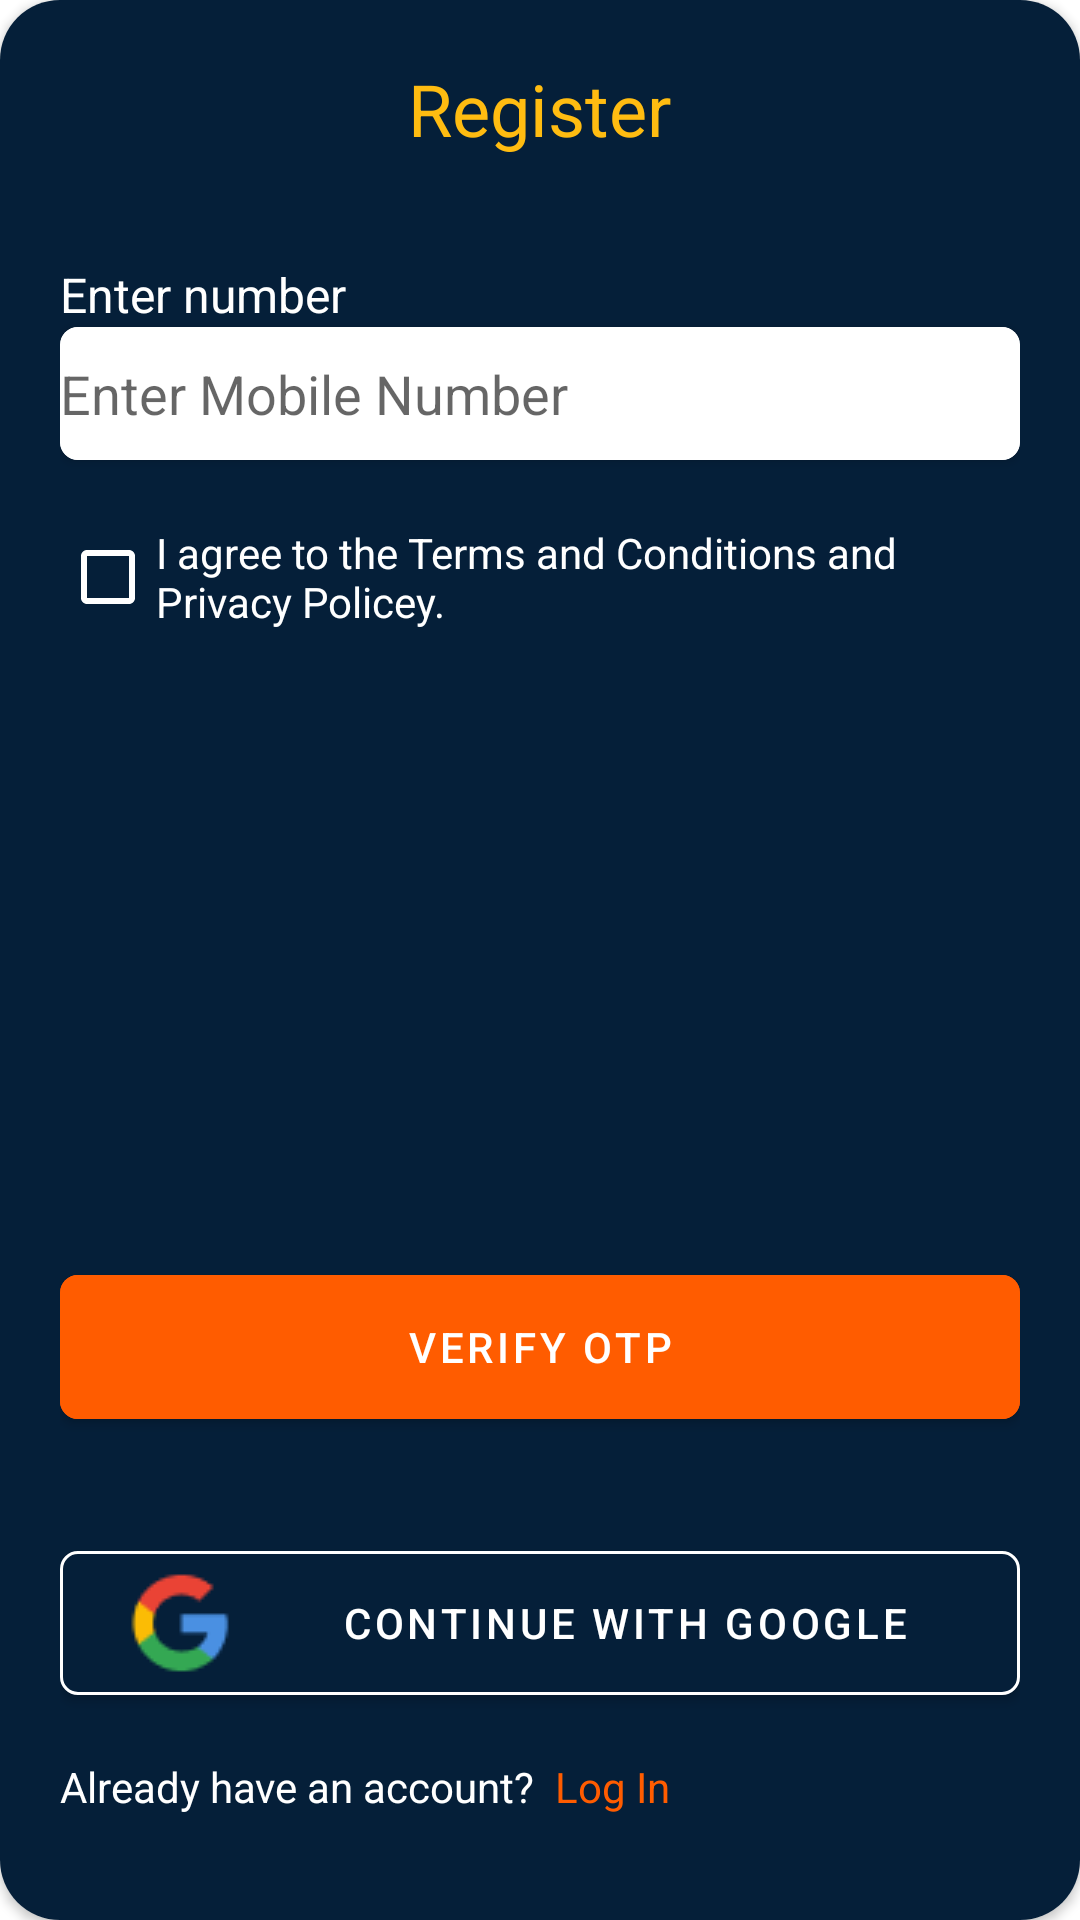

Reconstruct the res/layout file that produces this screen, plus the resources it refers to.
<!-- AndroidManifest.xml: application theme Theme.Homify -->
<!-- res/layout/bottomsheet_register.xml -->
<?xml version="1.0" encoding="utf-8"?>
<layout xmlns:android="http://schemas.android.com/apk/res/android"
    xmlns:app="http://schemas.android.com/apk/res-auto"

    android:fitsSystemWindows="true">

    <androidx.cardview.widget.CardView
        app:cardCornerRadius="20dp"
        android:background="#00000000"
        android:layout_width="match_parent"
        android:layout_height="match_parent">

        <LinearLayout
            android:background="@color/primary_colour"
            android:layout_width="match_parent"
            android:layout_height="match_parent"
            android:orientation="vertical"
            android:padding="20dp">

            <TextView
                android:layout_width="wrap_content"
                android:layout_height="wrap_content"
                android:layout_gravity="center_horizontal"
                android:layout_marginBottom="35dp"
                android:text="Register"
                android:textColor="@color/yellowClour"
                android:textSize="24sp" />

            <TextView
                android:layout_width="wrap_content"
                android:layout_height="wrap_content"
                android:text="Enter number"
                android:textColor="@color/white"
                android:textSize="16sp" />
            <androidx.cardview.widget.CardView
                app:cardCornerRadius="6dp"
                android:layout_width="match_parent"
                android:layout_height="wrap_content">
                <EditText
                    android:id="@+id/etMobileNo"
                    android:layout_width="match_parent"
                    android:layout_height="wrap_content"
                    android:background="@color/white"
                    android:paddingVertical="10dp"
                    android:textColor="@color/black"
                    android:hint="Enter Mobile Number"
                    android:inputType="numberDecimal"
                    android:maxLength="10" />
            </androidx.cardview.widget.CardView>

            <com.google.android.material.checkbox.MaterialCheckBox
                android:id="@+id/conditionRegister"
                android:layout_width="wrap_content"
                android:textColor="@color/white"
                android:buttonTint="@color/white"
                android:layout_marginTop="15dp"
                android:text="I agree to the Terms and Conditions and Privacy Policey."
                android:layout_height="wrap_content"/>



            <LinearLayout
                android:layout_width="match_parent"
                android:layout_height="match_parent"
                android:gravity="bottom"
                android:orientation="vertical">

                    <com.google.android.material.button.MaterialButton
                        android:id="@+id/verifyOtpRegister"
                        android:layout_width="match_parent"
                        android:layout_height="60dp"
                        android:layout_marginTop="132dp"
                        android:backgroundTint="@color/secondary_colour"
                        android:paddingVertical="10dp"
                        android:text="verify otp"
                        app:cornerRadius="6dp"
                        android:textColor="@color/white" />



                    <com.google.android.material.button.MaterialButton
                        android:id="@+id/continueGoogleRegister"
                        android:layout_width="match_parent"
                        android:layout_height="60dp"
                        app:strokeColor="@color/white"
                        app:strokeWidth="1dp"
                        android:layout_marginTop="32dp"
                        app:cornerRadius="6dp"
                        android:backgroundTint="@color/primary_colour"
                        android:drawableLeft="@drawable/google"
                        android:text="Continue with google"
                        android:textColor="@color/white" />

                <LinearLayout
                    android:layout_marginVertical="15dp"
                    android:layout_width="match_parent"
                    android:layout_height="wrap_content">
                    <TextView
                        android:text="Already have an account?  "
                        android:textColor="@color/white"
                        android:layout_width="wrap_content"
                        android:layout_height="wrap_content"/>
                    <TextView
                        android:id="@+id/goToLoginFRegister"
                        android:textColor="@color/secondary_colour"
                        android:text="Log In"
                        android:layout_width="wrap_content"
                        android:layout_height="wrap_content"/>
                </LinearLayout>

            </LinearLayout>


        </LinearLayout>

    </androidx.cardview.widget.CardView>

</layout>
<!-- resources referenced by this layout -->
<resources>
  <color name="black">#FF000000</color>
  <color name="primary_colour">#051F39</color>
  <color name="secondary_colour">#FF5C00</color>
  <color name="white">#FFFFFFFF</color>
  <color name="yellowClour">#FFBC11</color>
  <!-- drawable google: png bitmap (drawable, 1128 bytes) -->
  <style name="Theme.Homify" parent="Theme.MaterialComponents.DayNight.NoActionBar">
          
          <item name="colorPrimary">@color/primary_colour</item>
          <item name="colorPrimaryVariant">@color/primary_colour</item>
          <item name="colorOnPrimary">@color/white</item>
          
          <item name="colorSecondary">@color/teal_200</item>
          <item name="colorSecondaryVariant">@color/teal_700</item>
          <item name="colorOnSecondary">@color/black</item>
          
          <item name="android:statusBarColor" tools:targetApi="l">?attr/colorPrimaryVariant</item>
          
      </style>
  <color name="teal_200">#FF03DAC5</color>
  <color name="teal_700">#FF018786</color>
</resources>
